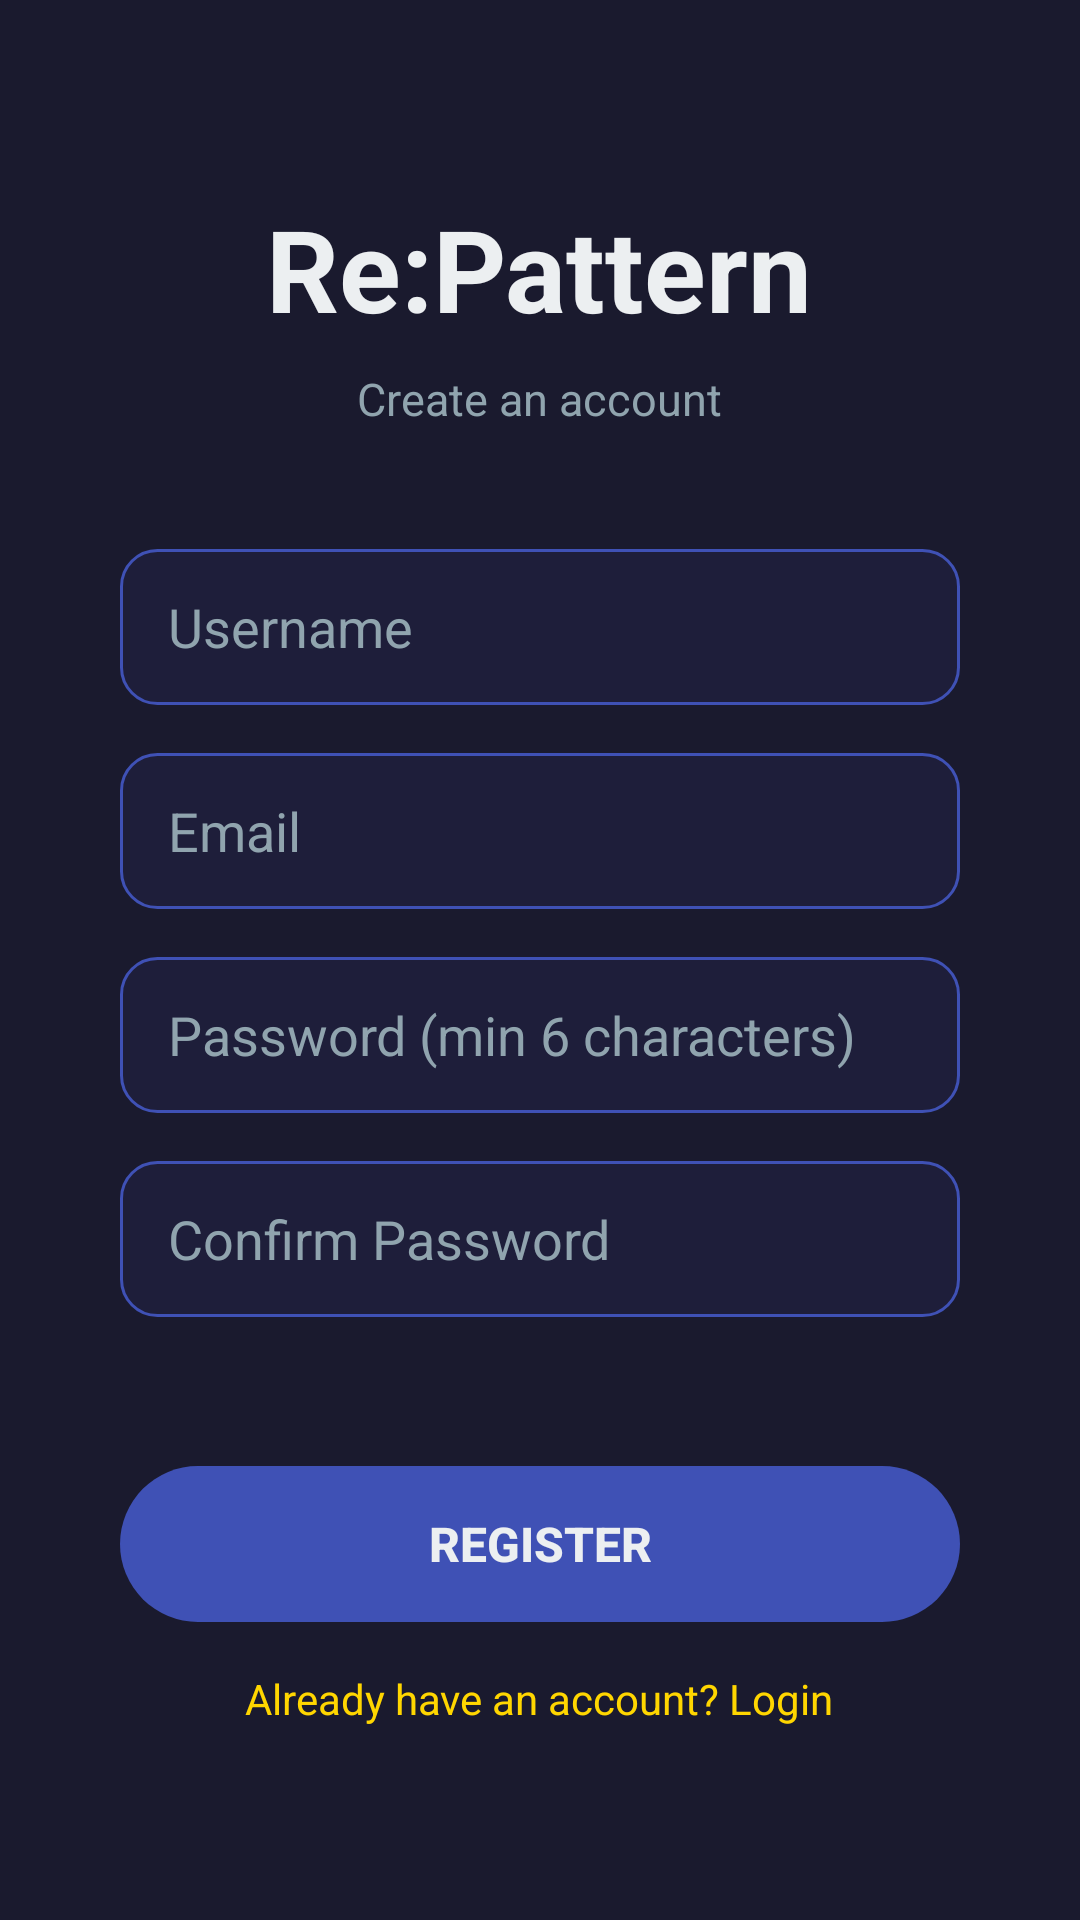

Here is an Android app screen rendered from its layout file. Give the layout XML and the strings, colors and styles it references.
<!-- AndroidManifest.xml: activity theme Theme.PatternMemoryGame -->
<!-- res/layout/activity_register.xml -->
<?xml version="1.0" encoding="utf-8"?>
<LinearLayout
    xmlns:android="http://schemas.android.com/apk/res/android"
    android:layout_width="match_parent"
    android:layout_height="match_parent"
    android:orientation="vertical"
    android:gravity="center"
    android:padding="40dp"
    android:background="@color/bg_screen">

    
    <TextView
        android:layout_width="wrap_content"
        android:layout_height="wrap_content"
        android:text="Re:Pattern"
        android:textSize="38sp"
        android:textColor="@color/text_primary"
        android:textStyle="bold"
        android:gravity="center"
        android:layout_marginBottom="8dp" />

    
    <TextView
        android:layout_width="wrap_content"
        android:layout_height="wrap_content"
        android:text="Create an account"
        android:textSize="15sp"
        android:textColor="@color/text_secondary"
        android:gravity="center"
        android:layout_marginBottom="40dp" />

    
    <EditText
        android:id="@+id/etUsername"
        android:layout_width="match_parent"
        android:layout_height="52dp"
        android:hint="Username"
        android:inputType="textPersonName"
        android:textColor="@color/text_primary"
        android:textColorHint="@color/text_secondary"
        android:background="@drawable/input_background"
        android:paddingStart="16dp"
        android:paddingEnd="16dp"
        android:layout_marginBottom="16dp" />

    
    <EditText
        android:id="@+id/etEmail"
        android:layout_width="match_parent"
        android:layout_height="52dp"
        android:hint="Email"
        android:inputType="textEmailAddress"
        android:textColor="@color/text_primary"
        android:textColorHint="@color/text_secondary"
        android:background="@drawable/input_background"
        android:paddingStart="16dp"
        android:paddingEnd="16dp"
        android:layout_marginBottom="16dp" />

    
    <EditText
        android:id="@+id/etPassword"
        android:layout_width="match_parent"
        android:layout_height="52dp"
        android:hint="Password (min 6 characters)"
        android:inputType="textPassword"
        android:textColor="@color/text_primary"
        android:textColorHint="@color/text_secondary"
        android:background="@drawable/input_background"
        android:paddingStart="16dp"
        android:paddingEnd="16dp"
        android:layout_marginBottom="16dp" />

    
    <EditText
        android:id="@+id/etConfirmPassword"
        android:layout_width="match_parent"
        android:layout_height="52dp"
        android:hint="Confirm Password"
        android:inputType="textPassword"
        android:textColor="@color/text_primary"
        android:textColorHint="@color/text_secondary"
        android:background="@drawable/input_background"
        android:paddingStart="16dp"
        android:paddingEnd="16dp"
        android:layout_marginBottom="8dp" />

    
    <TextView
        android:id="@+id/tvError"
        android:layout_width="match_parent"
        android:layout_height="wrap_content"
        android:text=""
        android:textSize="13sp"
        android:textColor="@color/tile_wrong"
        android:gravity="center"
        android:layout_marginBottom="24dp" />

    
    <Button
        android:id="@+id/btnRegister"
        android:layout_width="match_parent"
        android:layout_height="52dp"
        android:text="Register"
        android:textSize="16sp"
        android:textColor="@color/text_primary"
        android:textStyle="bold"
        android:background="@drawable/btn_start_background"
        android:stateListAnimator="@null"
        android:layout_marginBottom="16dp" />

    
    <TextView
        android:id="@+id/tvGoToLogin"
        android:layout_width="wrap_content"
        android:layout_height="wrap_content"
        android:text="Already have an account? Login"
        android:textSize="14sp"
        android:textColor="@color/tile_highlight"
        android:gravity="center" />

</LinearLayout>
<!-- resources referenced by this layout -->
<resources>
  <color name="bg_screen">#1A1A2E</color>
  <color name="text_primary">#ECEFF1</color>
  <color name="text_secondary">#90A4AE</color>
  <color name="tile_highlight">#FFD600</color>
  <color name="tile_wrong">#FF1744</color>
  <!-- drawable btn_start_background (drawable) -->
  <?xml version="1.0" encoding="utf-8"?>
  <shape xmlns:android="http://schemas.android.com/apk/res/android"
      android:shape="rectangle">
      <solid android:color="#3F51B5" />
      <corners android:radius="28dp" />
  </shape>
  <!-- drawable input_background (drawable) -->
  <?xml version="1.0" encoding="utf-8"?>
  <shape xmlns:android="http://schemas.android.com/apk/res/android"
      android:shape="rectangle">
      <solid android:color="#1E1E3A" />
      <corners android:radius="12dp" />
      <stroke android:width="1dp" android:color="#3F51B5" />
  </shape>
  <style name="Theme.PatternMemoryGame" parent="Theme.AppCompat.Light.NoActionBar">
          <item name="colorPrimary">@color/btn_start</item>
          <item name="colorPrimaryDark">@color/bg_header</item>
          <item name="colorAccent">@color/tile_highlight</item>
          <item name="android:windowBackground">@color/bg_screen</item>
          <item name="android:statusBarColor">@color/bg_header</item>
          <item name="android:windowDrawsSystemBarBackgrounds">true</item>
      </style>
  <color name="btn_start">#3F51B5</color>
  <color name="bg_header">#12122A</color>
</resources>
